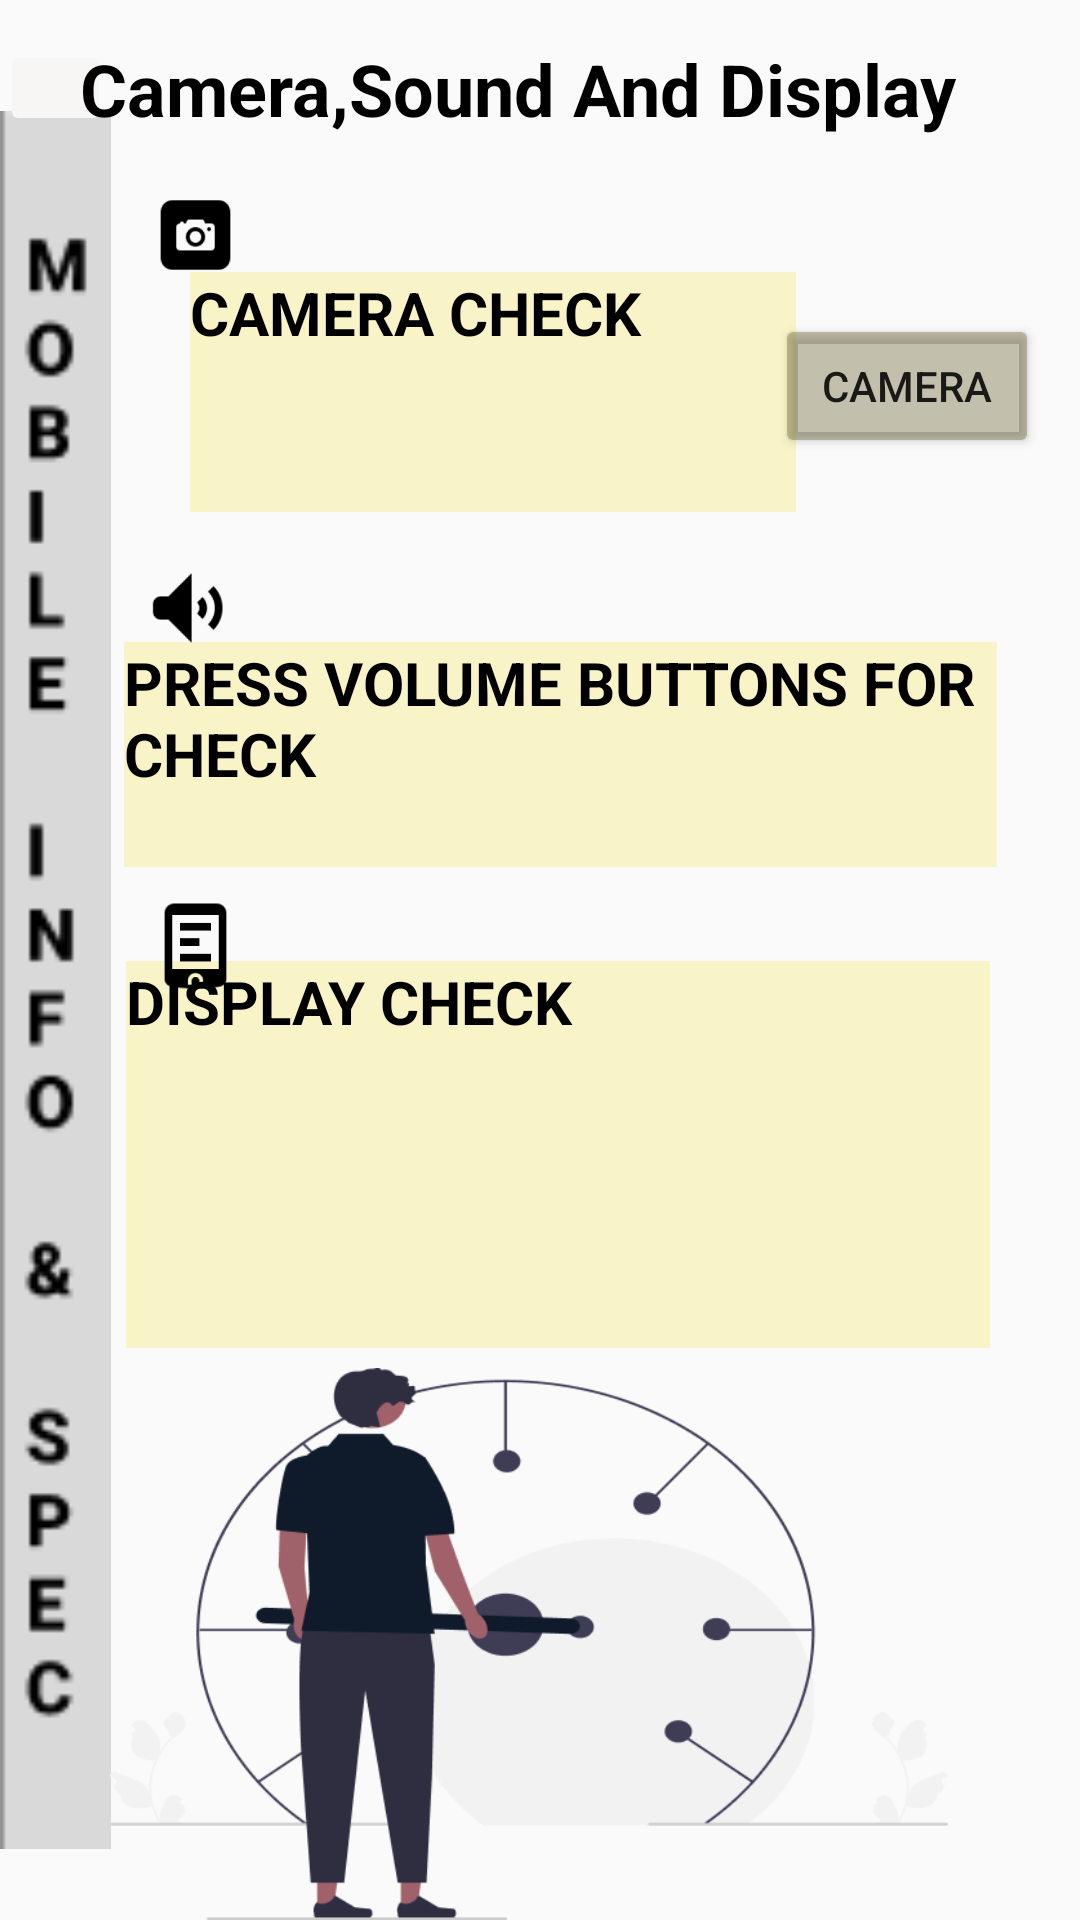

Reconstruct the res/layout file that produces this screen, plus the resources it refers to.
<!-- AndroidManifest.xml: application theme Theme.MDTact -->
<!-- res/layout/layout_seventh.xml -->
<?xml version="1.0" encoding="utf-8"?>
<androidx.constraintlayout.widget.ConstraintLayout xmlns:android="http://schemas.android.com/apk/res/android"
    xmlns:app="http://schemas.android.com/apk/res-auto"
    xmlns:tools="http://schemas.android.com/tools"
    android:layout_width="match_parent"
    android:layout_height="match_parent"
    tools:context=".SeventhActivity">

    <ImageView
        android:id="@+id/imageView"
        android:layout_width="37dp"
        android:layout_height="582dp"
        app:layout_constraintBottom_toBottomOf="parent"
        app:layout_constraintEnd_toEndOf="parent"
        app:layout_constraintHorizontal_bias="0.0"
        app:layout_constraintStart_toStartOf="parent"
        app:layout_constraintTop_toTopOf="parent"
        app:layout_constraintVertical_bias="0.617"
        app:srcCompat="@drawable/mobinfo" />

    <ImageButton
        android:id="@+id/imageButton2"
        android:layout_width="37dp"
        android:layout_height="32dp"
        android:backgroundTint="#F8F5F5"
        app:layout_constraintBottom_toBottomOf="parent"
        app:layout_constraintEnd_toEndOf="parent"
        app:layout_constraintHorizontal_bias="0.0"
        app:layout_constraintStart_toStartOf="parent"
        app:layout_constraintTop_toTopOf="parent"
        app:layout_constraintVertical_bias="0.022"
        app:srcCompat="@drawable/backnew" />

    <TextView
        android:id="@+id/textView401"
        android:layout_width="wrap_content"
        android:layout_height="wrap_content"
        android:fontFamily="sans-serif"
        android:text="   Camera,Sound And Display"
        android:textColor="#000000"
        android:textSize="24sp"
        android:textStyle="bold"
        app:layout_constraintBottom_toBottomOf="parent"
        app:layout_constraintEnd_toEndOf="parent"
        app:layout_constraintHorizontal_bias="0.173"
        app:layout_constraintStart_toStartOf="parent"
        app:layout_constraintTop_toTopOf="parent"
        app:layout_constraintVertical_bias="0.022" />

    <ImageView
        android:id="@+id/imageView402"
        android:layout_width="370dp"
        android:layout_height="184dp"
        app:layout_constraintBottom_toBottomOf="parent"
        app:layout_constraintEnd_toEndOf="parent"
        app:layout_constraintHorizontal_bias="0.915"
        app:layout_constraintStart_toStartOf="parent"
        app:layout_constraintTop_toTopOf="parent"
        app:layout_constraintVertical_bias="1.0"
        app:srcCompat="@drawable/imgcsd" />

    <TextView
        android:id="@+id/textView2"
        android:layout_width="202dp"
        android:layout_height="80dp"
        android:background="#54F4E55E"
        android:fontFamily="sans-serif"
        android:text="CAMERA CHECK"
        android:textColor="#000000"
        android:textSize="20sp"
        android:textStyle="bold"
        app:layout_constraintBottom_toBottomOf="parent"
        app:layout_constraintEnd_toEndOf="parent"
        app:layout_constraintHorizontal_bias="0.401"
        app:layout_constraintStart_toStartOf="parent"
        app:layout_constraintTop_toTopOf="parent"
        app:layout_constraintVertical_bias="0.162" />

    <ImageView
        android:id="@+id/imageView3"
        android:layout_width="37dp"
        android:layout_height="36dp"
        app:layout_constraintBottom_toBottomOf="parent"
        app:layout_constraintEnd_toEndOf="parent"
        app:layout_constraintHorizontal_bias="0.144"
        app:layout_constraintStart_toStartOf="parent"
        app:layout_constraintTop_toTopOf="parent"
        app:layout_constraintVertical_bias="0.1"
        app:srcCompat="@drawable/cam" />

    <Button
        android:id="@+id/button"
        android:layout_width="wrap_content"
        android:layout_height="wrap_content"
        android:backgroundTint="#514A4409"
        android:text="CAMERA"
        app:layout_constraintBottom_toBottomOf="parent"
        app:layout_constraintEnd_toEndOf="parent"
        app:layout_constraintHorizontal_bias="0.95"
        app:layout_constraintStart_toStartOf="parent"
        app:layout_constraintTop_toTopOf="parent"
        app:layout_constraintVertical_bias="0.177" />

    <TextView
        android:id="@+id/textView3"
        android:layout_width="291dp"
        android:layout_height="75dp"
        android:background="#54F4E55E"
        android:fontFamily="sans-serif"
        android:text="PRESS VOLUME BUTTONS FOR CHECK"
        android:textColor="#000000"
        android:textSize="20sp"
        android:textStyle="bold"
        app:layout_constraintBottom_toBottomOf="parent"
        app:layout_constraintEnd_toEndOf="parent"
        app:layout_constraintHorizontal_bias="0.6"
        app:layout_constraintStart_toStartOf="parent"
        app:layout_constraintTop_toTopOf="parent"
        app:layout_constraintVertical_bias="0.379" />

    <ImageView
        android:id="@+id/imageView4"
        android:layout_width="37dp"
        android:layout_height="36dp"
        app:layout_constraintBottom_toBottomOf="parent"
        app:layout_constraintEnd_toEndOf="parent"
        app:layout_constraintHorizontal_bias="0.144"
        app:layout_constraintStart_toStartOf="parent"
        app:layout_constraintTop_toTopOf="parent"
        app:layout_constraintVertical_bias="0.306"
        app:srcCompat="@drawable/sound" />

    <TextView
        android:id="@+id/textView4"
        android:layout_width="288dp"
        android:layout_height="129dp"
        android:background="#54F4E55E"
        android:fontFamily="sans-serif"
        android:text="DISPLAY CHECK"
        android:textColor="#000000"
        android:textSize="20sp"
        android:textStyle="bold"
        app:layout_constraintBottom_toBottomOf="parent"
        app:layout_constraintEnd_toEndOf="parent"
        app:layout_constraintHorizontal_bias="0.585"
        app:layout_constraintStart_toStartOf="parent"
        app:layout_constraintTop_toTopOf="parent"
        app:layout_constraintVertical_bias="0.627" />

    <ImageView
        android:id="@+id/imageView5"
        android:layout_width="37dp"
        android:layout_height="36dp"
        app:layout_constraintBottom_toBottomOf="parent"
        app:layout_constraintEnd_toEndOf="parent"
        app:layout_constraintHorizontal_bias="0.144"
        app:layout_constraintStart_toStartOf="parent"
        app:layout_constraintTop_toTopOf="parent"
        app:layout_constraintVertical_bias="0.492"
        app:srcCompat="@drawable/display" />

</androidx.constraintlayout.widget.ConstraintLayout>
<!-- resources referenced by this layout -->
<resources>
  <!-- drawable cam: png bitmap (drawable, 2867 bytes) -->
  <!-- drawable display: png bitmap (drawable, 2280 bytes) -->
  <!-- drawable imgcsd: png bitmap (drawable, 21994 bytes) -->
  <!-- drawable mobinfo: png bitmap (drawable, 1922 bytes) -->
  <!-- drawable sound: png bitmap (drawable, 2631 bytes) -->
  <style name="Theme.MDTact" parent="Theme.AppCompat.Light.NoActionBar">
          
          <item name="colorPrimary">@color/purple_500</item>
          <item name="colorPrimaryVariant">@color/purple_700</item>
          <item name="colorOnPrimary">@color/white</item>
          
          <item name="colorSecondary">@color/teal_200</item>
          <item name="colorSecondaryVariant">@color/teal_700</item>
          <item name="colorOnSecondary">@color/black</item>
          
          <item name="android:statusBarColor">?attr/colorPrimaryVariant</item>
          
      </style>
  <color name="purple_500">#FF6200EE</color>
  <color name="purple_700">#FF6200EE</color>
  <color name="white">#FFFFFFFF</color>
  <color name="teal_200">#FF03DAC5</color>
  <color name="teal_700">#FF018786</color>
  <color name="black">#FF000000</color>
</resources>
